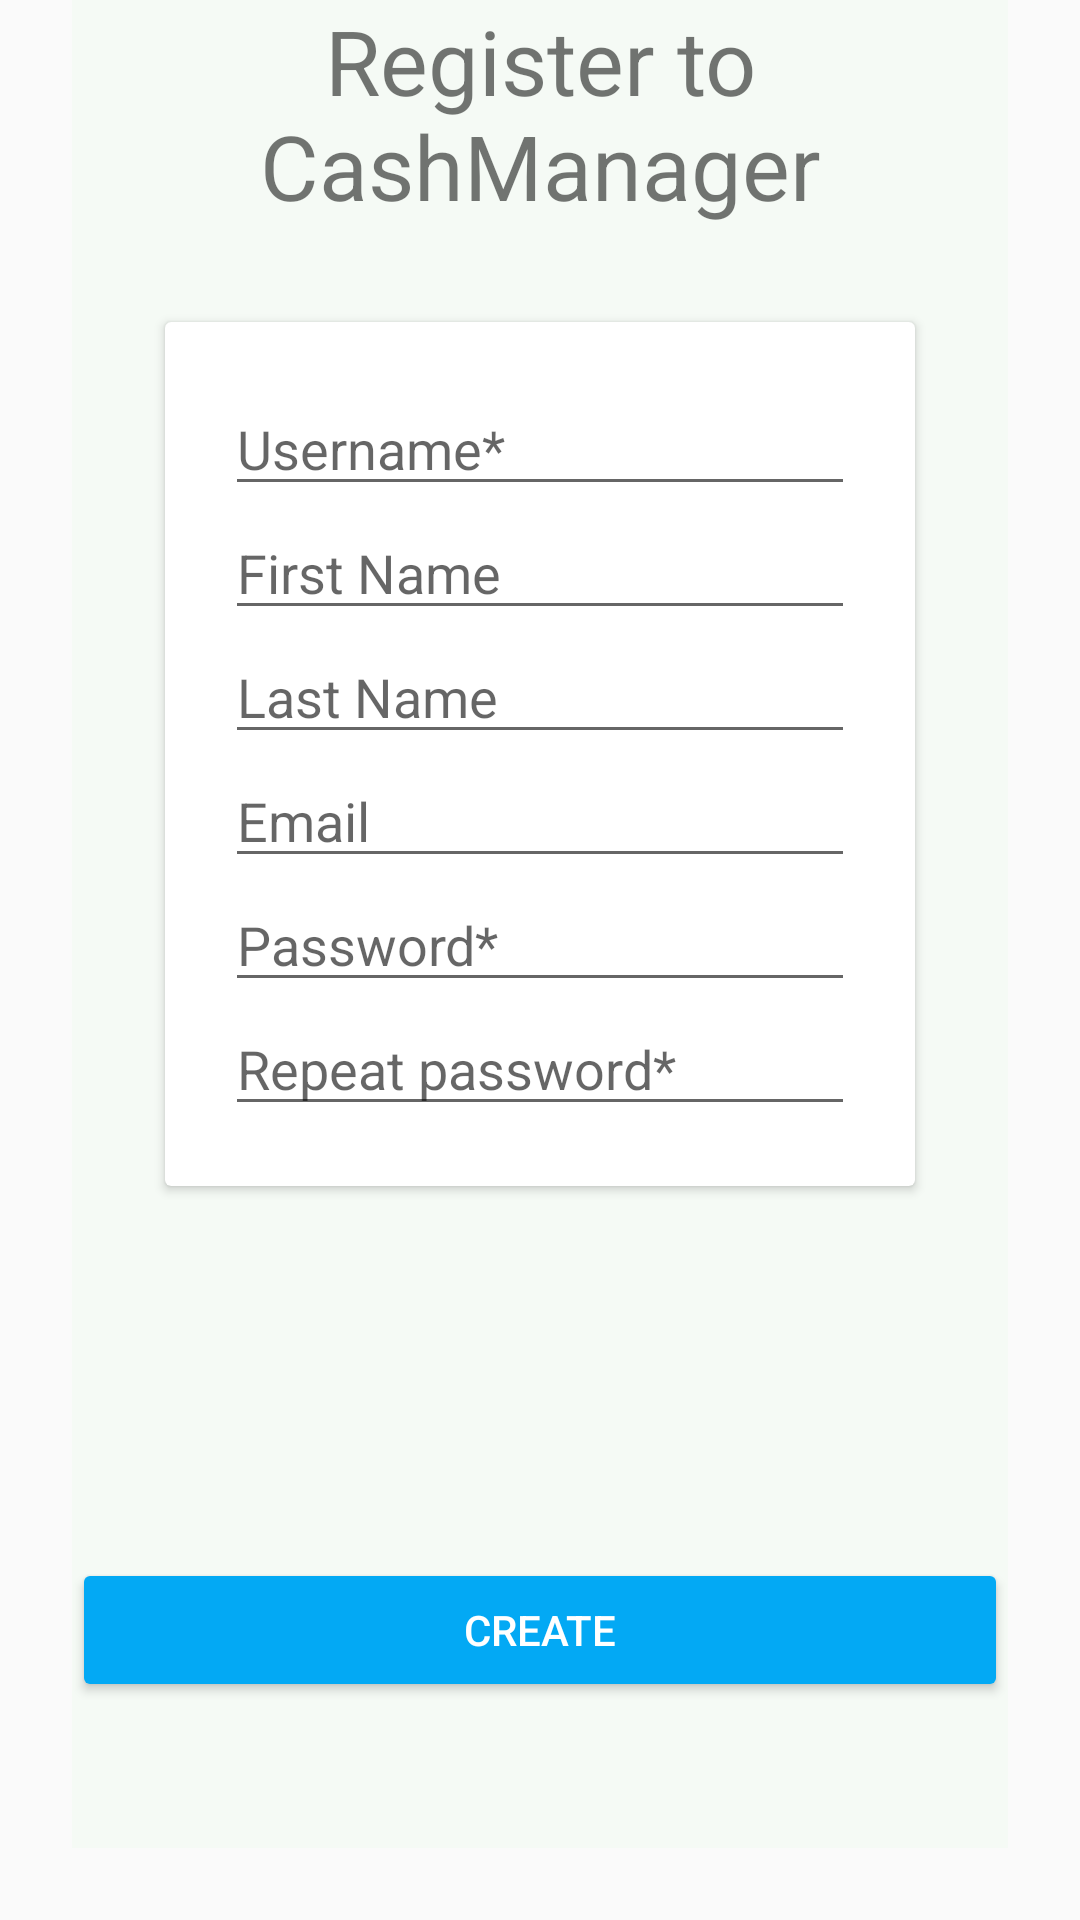

Write the Android layout XML for this screen, with the resource values it uses.
<!-- AndroidManifest.xml: application theme AppTheme -->
<!-- res/layout/activity_register.xml -->
<?xml version="1.0" encoding="utf-8"?>
<androidx.coordinatorlayout.widget.CoordinatorLayout
    xmlns:android="http://schemas.android.com/apk/res/android"
    xmlns:app="http://schemas.android.com/apk/res-auto"
    xmlns:tools="http://schemas.android.com/tools"
    android:layout_width="match_parent"
    android:layout_height="match_parent">

    <androidx.constraintlayout.widget.ConstraintLayout
        android:layout_width="match_parent"
        android:layout_height="match_parent"
        android:layout_marginStart="24sp"
        android:layout_marginEnd="24sp"
        android:layout_marginBottom="24sp"
        android:background="@color/bg_color"
        tools:context=".ui.register.RegisterActivity">

        <TextView
            android:id="@+id/register_title"
            android:layout_width="wrap_content"
            android:layout_height="wrap_content"
            android:text="@string/register_title"
            android:textAlignment="center"
            android:textSize="30sp"
            app:layout_constraintEnd_toEndOf="parent"
            app:layout_constraintStart_toStartOf="parent"
            app:layout_constraintTop_toTopOf="parent" />

        <androidx.cardview.widget.CardView
            android:id="@+id/register_layout"
            android:layout_width="wrap_content"
            android:layout_height="wrap_content"
            android:layout_marginTop="32dp"
            android:background="@android:color/white"
            app:layout_constraintEnd_toEndOf="parent"
            app:layout_constraintStart_toStartOf="parent"
            app:layout_constraintTop_toBottomOf="@+id/register_title">

            <LinearLayout
                android:layout_width="wrap_content"
                android:layout_height="wrap_content"
                android:orientation="vertical"
                android:paddingStart="20sp"
                android:paddingTop="20sp"
                android:paddingEnd="20sp"
                android:paddingBottom="20sp">

                <EditText
                    android:id="@+id/username_textview"
                    android:layout_width="wrap_content"
                    android:layout_height="wrap_content"
                    android:layout_gravity="center"
                    android:autofillHints="username"
                    android:ems="10"
                    android:hint="@string/username"
                    android:inputType="textPersonName" />

                <EditText
                    android:id="@+id/firstname_textview"
                    android:layout_width="wrap_content"
                    android:layout_height="wrap_content"
                    android:layout_gravity="center"
                    android:autofillHints="first-name"
                    android:ems="10"
                    android:hint="@string/first_name"
                    android:inputType="textPersonName" />

                <EditText
                    android:id="@+id/lastname_textview"
                    android:layout_width="wrap_content"
                    android:layout_height="wrap_content"
                    android:layout_gravity="center"
                    android:autofillHints="last-name"
                    android:ems="10"
                    android:hint="@string/last_name"
                    android:inputType="textPersonName" />

                <EditText
                    android:id="@+id/email_editText"
                    android:layout_width="wrap_content"
                    android:layout_height="wrap_content"
                    android:layout_gravity="center"
                    android:autofillHints="email"
                    android:ems="10"
                    android:hint="@string/email"
                    android:inputType="textEmailAddress" />

                <EditText
                    android:id="@+id/password_editText"
                    android:layout_width="wrap_content"
                    android:layout_height="wrap_content"
                    android:layout_gravity="center"
                    android:autofillHints="password"
                    android:ems="10"
                    android:hint="@string/password"
                    android:inputType="textPassword" />

                <EditText
                    android:id="@+id/password_repeat_editText"
                    android:layout_width="wrap_content"
                    android:layout_height="wrap_content"
                    android:layout_gravity="center"
                    android:autofillHints="passwords"
                    android:ems="10"
                    android:hint="@string/repeat_password"
                    android:inputType="textPassword" />

            </LinearLayout>

        </androidx.cardview.widget.CardView>

        <TextView
            android:id="@+id/error_textView"
            android:layout_width="wrap_content"
            android:layout_height="wrap_content"
            android:textColor="#F44336"
            android:textSize="20sp"
            android:textStyle="bold"
            app:layout_constraintBottom_toTopOf="@+id/register_btn"
            app:layout_constraintEnd_toEndOf="parent"
            app:layout_constraintStart_toStartOf="parent"
            app:layout_constraintTop_toBottomOf="@+id/register_layout" />

        <Button
            android:id="@+id/register_btn"
            style="@style/Widget.AppCompat.Button.Colored"
            android:layout_width="match_parent"
            android:layout_height="wrap_content"
            android:onClick="register"
            android:text="@string/create_user"
            android:theme="@style/BlueButton"
            app:layout_constraintBottom_toBottomOf="parent"
            app:layout_constraintEnd_toEndOf="parent"
            app:layout_constraintStart_toStartOf="parent"
            app:layout_constraintTop_toBottomOf="@+id/error_textView" />

    </androidx.constraintlayout.widget.ConstraintLayout>

    <FrameLayout
        android:id="@+id/progress_view"
        android:layout_width="match_parent"
        android:layout_height="match_parent"
        android:background="#B0FFFFFF"
        android:visibility="gone">
        <ProgressBar
            android:layout_width="wrap_content"
            android:layout_height="wrap_content"
            android:layout_gravity="center"/>
    </FrameLayout>

</androidx.coordinatorlayout.widget.CoordinatorLayout>
<!-- resources referenced by this layout -->
<resources>
  <color name="bg_color">#F5FAF5</color>
  <string name="create_user">Create</string>
  <string name="email">Email</string>
  <string name="first_name">First Name</string>
  <string name="last_name">Last Name</string>
  <string name="password">Password*</string>
  <string name="register_title">Register to CashManager</string>
  <string name="repeat_password">Repeat password*</string>
  <string name="username">Username*</string>
  <style name="BlueButton" parent="Theme.AppCompat.Light">
          <item name="colorControlHighlight">#00BCD4</item>
          <item name="colorButtonNormal">#5203A9F4</item>
          <item name="colorAccent">#03A9F4</item>
          <item name="android:textColor">#ffffff</item>
      </style>
  <style name="AppTheme" parent="Theme.AppCompat.Light.DarkActionBar">
          
          <item name="colorPrimary">@color/colorPrimary</item>
          <item name="colorPrimaryDark">@color/colorPrimaryDark</item>
          <item name="colorAccent">@color/colorAccent</item>
      </style>
  <color name="colorPrimary">#008577</color>
  <color name="colorPrimaryDark">#00574B</color>
  <color name="colorAccent">#D81B60</color>
</resources>
